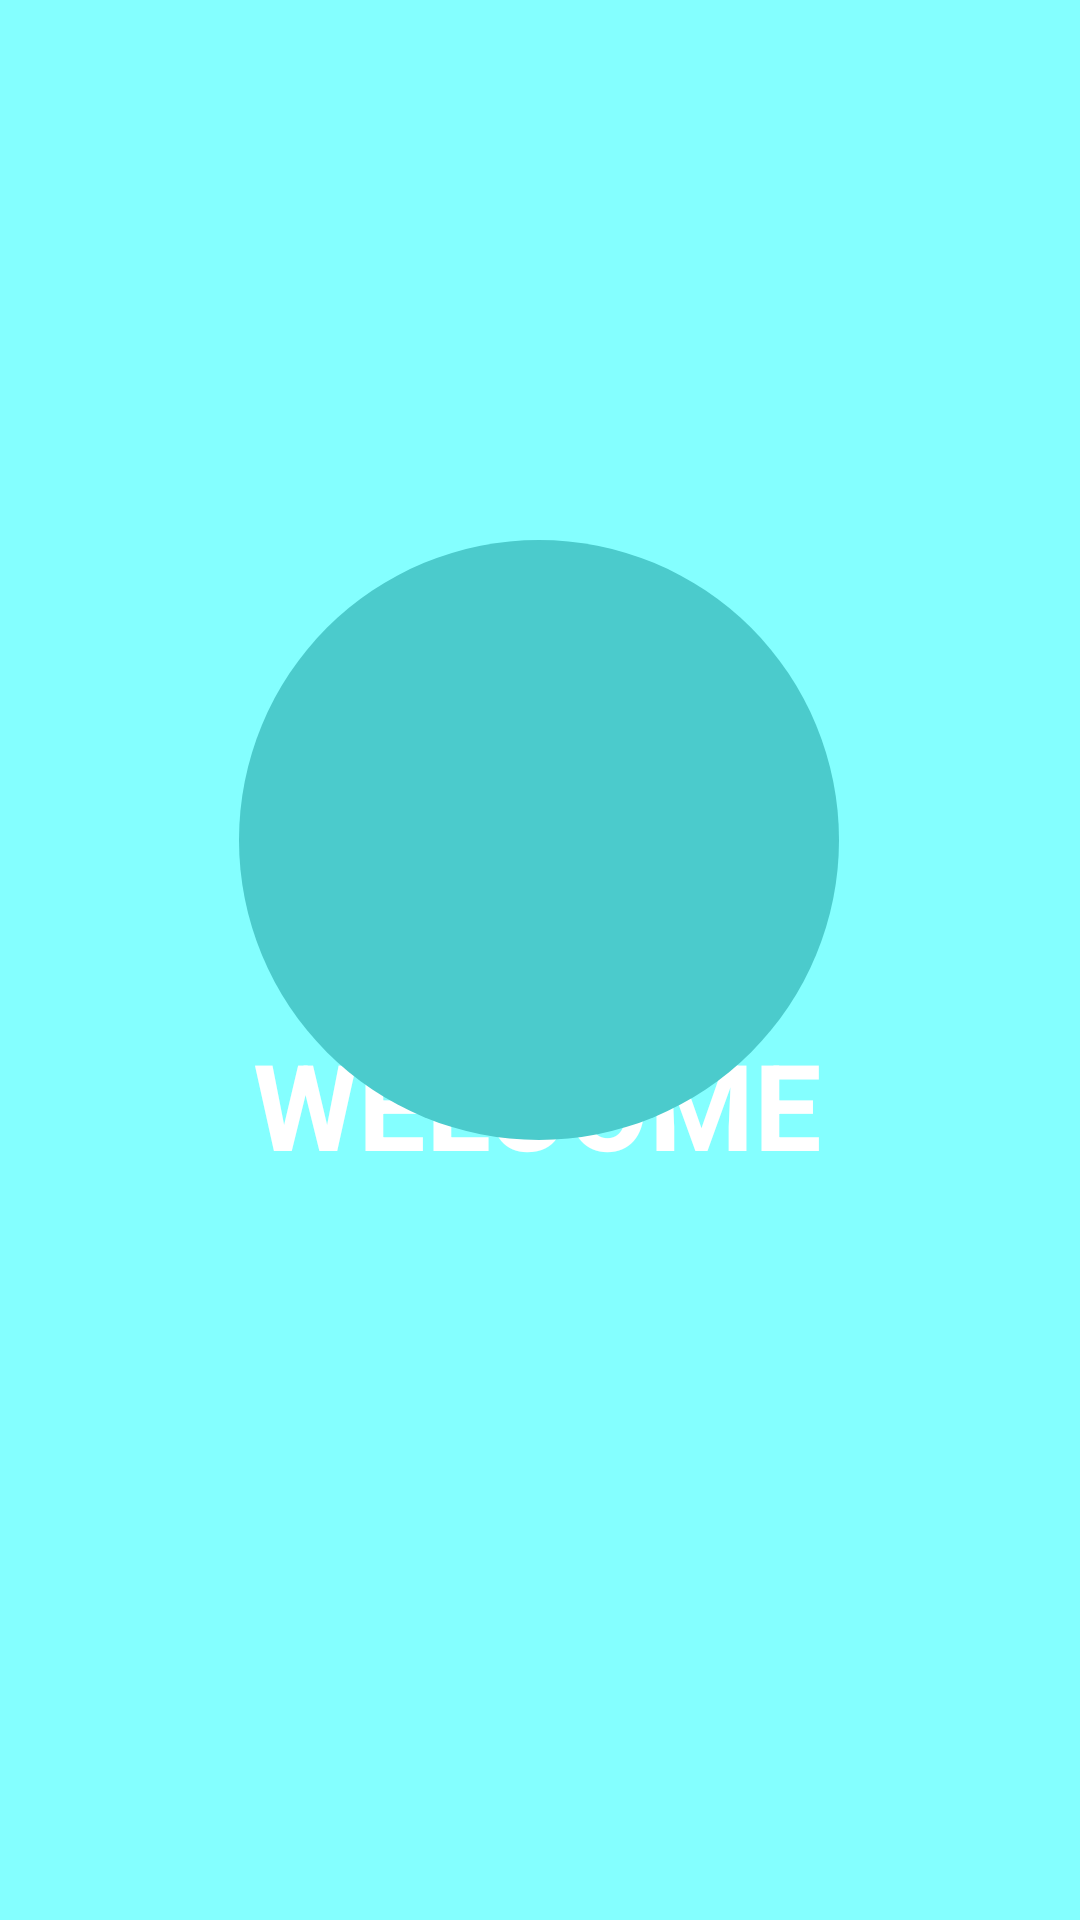

The Android layout XML behind this screen, and the referenced resources:
<!-- AndroidManifest.xml: application theme Theme.StorageAndPermissionTask6 -->
<!-- res/layout/activity_splash_screen.xml -->
<?xml version="1.0" encoding="utf-8"?>
<androidx.constraintlayout.widget.ConstraintLayout xmlns:android="http://schemas.android.com/apk/res/android"
    xmlns:app="http://schemas.android.com/apk/res-auto"
    xmlns:tools="http://schemas.android.com/tools"
    android:layout_width="match_parent"
    android:layout_height="match_parent"
    android:background="@color/brand"
    android:backgroundTint="@color/brand"
    tools:context=".ui.SplashScreenActivity">

    <TextView
        android:textColor="@color/white"
        android:layout_width="wrap_content"
        android:layout_height="wrap_content"
        android:text="WELCOME"
        android:textSize="40dp"
        android:textStyle="bold"
        app:layout_constraintBottom_toBottomOf="parent"
        app:layout_constraintEnd_toEndOf="parent"
        app:layout_constraintHorizontal_bias="0.497"
        app:layout_constraintStart_toStartOf="parent"
        app:layout_constraintTop_toTopOf="parent"
        app:layout_constraintVertical_bias="0.582" />

    <ImageView
        android:id="@+id/circleImageView"
        android:layout_width="200dp"
        android:layout_height="200dp"
        android:layout_marginTop="180dp"
        android:background="@drawable/circle"
        android:src="@drawable/ic_baseline_person2_24"
        android:transitionName="example_transition"
        app:layout_constraintEnd_toEndOf="parent"
        app:layout_constraintHorizontal_bias="0.497"
        app:layout_constraintStart_toStartOf="parent"
        app:layout_constraintTop_toTopOf="parent" />

</androidx.constraintlayout.widget.ConstraintLayout>
<!-- resources referenced by this layout -->
<resources>
  <color name="brand">#84ffff</color>
  <color name="white">#FFFFFFFF</color>
  <!-- drawable circle (drawable) -->
  <?xml version="1.0" encoding="utf-8"?>
  <shape xmlns:android="http://schemas.android.com/apk/res/android">
          <size android:height="100dp" android:width="100dp"/>
              <solid android:color="@color/brand3"/>
      <corners android:radius="100dp"/>
  </shape>
  <style name="Theme.StorageAndPermissionTask6" parent="Theme.MaterialComponents.DayNight.NoActionBar">
          
          <item name="colorPrimary">@color/purple_500</item>
          <item name="colorPrimaryVariant">@color/brand3</item>
          <item name="colorOnPrimary">@color/white</item>
          
          <item name="colorSecondary">@color/teal_200</item>
          <item name="colorSecondaryVariant">@color/teal_700</item>
          <item name="colorOnSecondary">@color/black</item>
          
          <item name="android:statusBarColor" tools:targetApi="l">?attr/colorPrimaryVariant</item>
          
      </style>
  <color name="brand3">#4bcbcc</color>
  <color name="purple_500">#FF6200EE</color>
  <color name="teal_200">#FF03DAC5</color>
  <color name="teal_700">#FF018786</color>
  <color name="black">#FF000000</color>
</resources>
